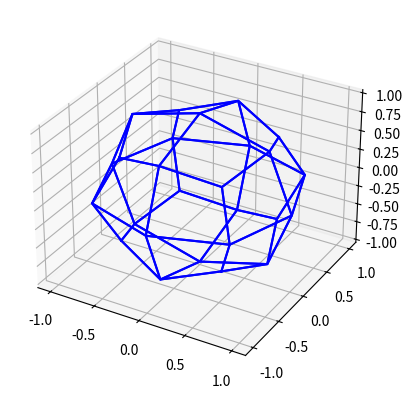

Python code for this plot:
from mpl_toolkits.mplot3d import axes3d
import matplotlib.pyplot as plt
import numpy as np

fig = plt.figure()
ax = fig.add_subplot(111, projection='3d')

"""

desired output after one iteration
from http://rosettacode.org/wiki/Talk:Catmull%E2%80%93Clark_subdivision_surface

"""

output_points = [
  [-0.555556,  0.555556,  0.555556],
  [-0.555556, -0.555556,  0.555556],
  [ 0.555556, -0.555556,  0.555556],
  [ 0.555556,  0.555556,  0.555556],
  [ 0.555556, -0.555556, -0.555556],
  [ 0.555556,  0.555556, -0.555556],
  [-0.555556, -0.555556, -0.555556],
  [-0.555556,  0.555556, -0.555556],
  [ 0.000000,  0.000000,  1.000000],
  [-0.750000,  0.000000,  0.750000],
  [ 0.000000, -0.750000,  0.750000],
  [ 0.750000,  0.000000,  0.750000],
  [ 0.000000,  0.750000,  0.750000],
  [ 1.000000,  0.000000,  0.000000],
  [ 0.750000, -0.750000,  0.000000],
  [ 0.750000,  0.000000, -0.750000],
  [ 0.750000,  0.750000,  0.000000],
  [ 0.000000,  0.000000, -1.000000],
  [ 0.000000, -0.750000, -0.750000],
  [-0.750000,  0.000000, -0.750000],
  [ 0.000000,  0.750000, -0.750000],
  [ 0.000000,  1.000000,  0.000000],
  [-0.750000,  0.750000,  0.000000],
  [-1.000000,  0.000000,  0.000000],
  [-0.750000, -0.750000,  0.000000],
  [ 0.000000, -1.000000,  0.000000]
]

output_faces = [
  [ 0,  9,  8, 12],
  [ 1, 10,  8,  9],
  [ 2, 11,  8, 10],
  [ 3, 12,  8, 11],
  [ 3, 11, 13, 16],
  [ 2, 14, 13, 11],
  [ 4, 15, 13, 14],
  [ 5, 16, 13, 15],
  [ 5, 15, 17, 20],
  [ 4, 18, 17, 15],
  [ 6, 19, 17, 18],
  [ 7, 20, 17, 19],
  [ 7, 22, 21, 20],
  [ 0, 12, 21, 22],
  [ 3, 16, 21, 12],
  [ 5, 20, 21, 16],
  [ 7, 19, 23, 22],
  [ 6, 24, 23, 19],
  [ 1,  9, 23, 24],
  [ 0, 22, 23,  9],
  [ 6, 24, 25, 18],
  [ 1, 10, 25, 24],
  [ 2, 14, 25, 10],
  [ 4, 18, 25, 14]
]

"""

Plot each face

"""

for facenum in range(len(output_faces)):
    curr_face = output_faces[facenum]
    xcurr = []
    ycurr = []
    zcurr = []
    for pointnum in range(len(curr_face)):
        xcurr.append(output_points[curr_face[pointnum]][0])
        ycurr.append(output_points[curr_face[pointnum]][1])
        zcurr.append(output_points[curr_face[pointnum]][2])
    xcurr.append(output_points[curr_face[0]][0])
    ycurr.append(output_points[curr_face[0]][1])
    zcurr.append(output_points[curr_face[0]][2])
    
    ax.plot(xcurr,ycurr,zcurr,color='b')

plt.show()
